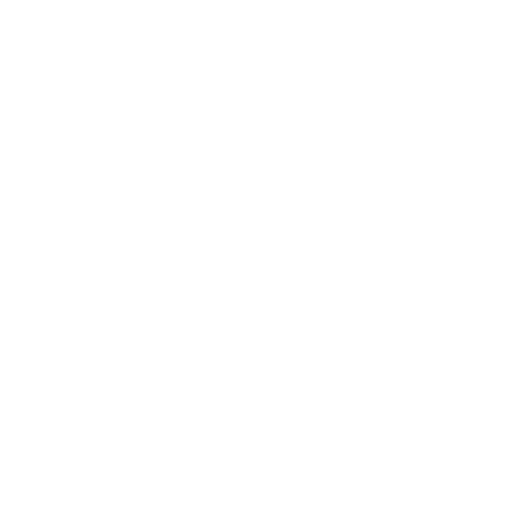
t = 0.00 s
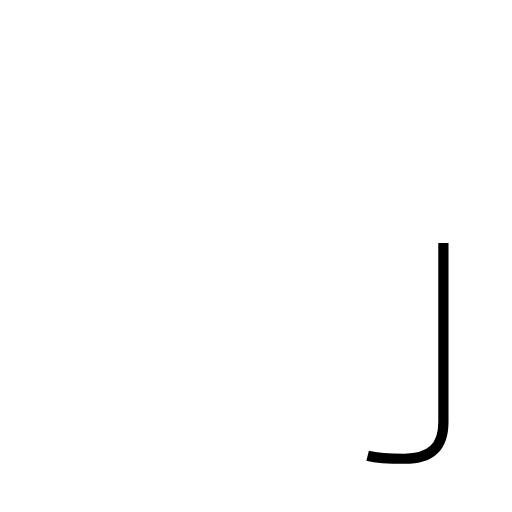
t = 0.81 s
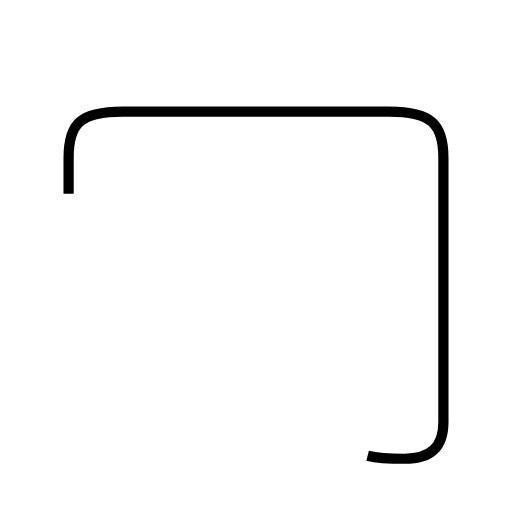
t = 2.44 s
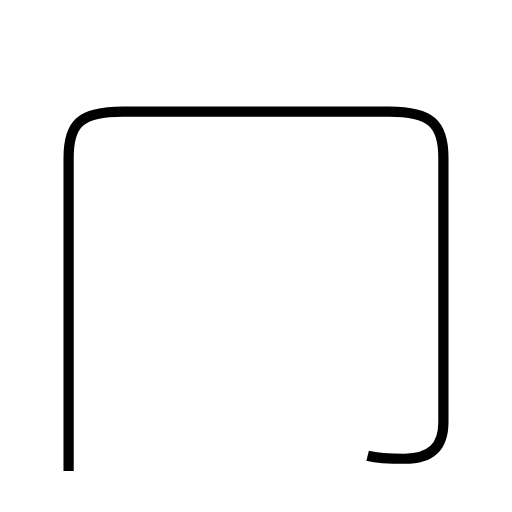
t = 3.25 s
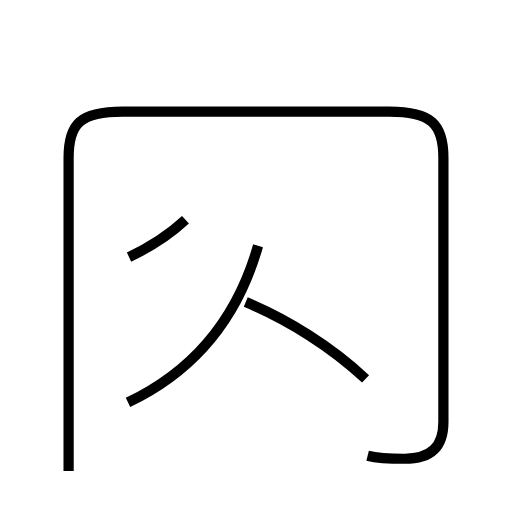
t = 4.49 s
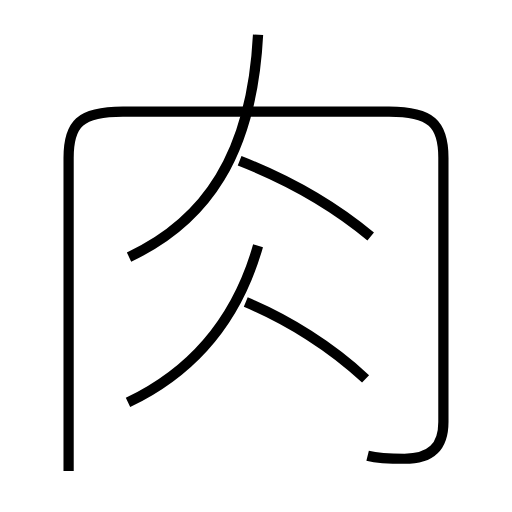
t = 5.53 s

The animated SVG that drew these frames (rendered in a browser with its animation timeline set to each time). Animation: 5 SMIL elements (animate=5); one cycle of 5.53 s.

<?xml version='1.0' encoding='utf-8'?>
<svg viewBox="0.0 -6.0 50.0 50.0" version="1.1" xmlns="http://www.w3.org/2000/svg"><rect x="-1000" y="-1000" width="2000" height="2000" stroke="white" fill="white" /><g style="fill:none;stroke:#000000;stroke-width:1"><path d="M 35.9 0.5 C 37.1 0.8 38.1 0.8 39.5 0.8 C 42.1 0.8 43.3 -0.4 43.3 -2.8 L 43.3 -28.6 C 43.3 -31.9 42.1 -33.1 38.0 -33.1 L 12.0 -33.1 C 7.8 -33.1 6.7 -31.9 6.7 -28.6 L 6.7 2.0 " transform="translate(0.0 38.0)" stroke-dasharray="108.41630173145448" stroke-dashoffset="108.41630173145448"><animate attributeName="stroke-dashoffset" from="108.41630173145448" to="0" dur="3.2524890519436345s" begin="0s" fill="freeze" /></path><path d="M 12.5 -4.7 C 18.8 -7.7 23.1 -12.6 25.2 -20.0 " transform="translate(0.0 38.0)" stroke-dasharray="20.551178954530776" stroke-dashoffset="20.551178954530776"><animate attributeName="stroke-dashoffset" from="20.551178954530776" to="0" dur="0.6165353686359233s" begin="3.2524890519436345s" fill="freeze" /></path><path d="M 35.7 -7.0 C 32.4 -10.1 28.1 -12.8 24.0 -14.5 " transform="translate(0.0 38.0)" stroke-dasharray="13.968535952451639" stroke-dashoffset="13.968535952451639"><animate attributeName="stroke-dashoffset" from="13.968535952451639" to="0" dur="0.41905607857354915s" begin="3.869024420579558s" fill="freeze" /></path><path d="M 12.6 -18.9 C 20.1 -22.4 24.6 -28.9 25.2 -40.6 " transform="translate(0.0 38.0)" stroke-dasharray="26.547111169000562" stroke-dashoffset="26.547111169000562"><animate attributeName="stroke-dashoffset" from="26.547111169000562" to="0" dur="0.7964133350700169s" begin="4.288080499153107s" fill="freeze" /></path><path d="M 36.2 -20.9 C 32.6 -23.9 28.0 -26.5 23.4 -28.3" transform="translate(0.0 38.0)" stroke-dasharray="14.846002191795234" stroke-dashoffset="14.846002191795234"><animate attributeName="stroke-dashoffset" from="14.846002191795234" to="0" dur="0.445380065753857s" begin="5.0844938342231245s" fill="freeze" /></path></g></svg>
